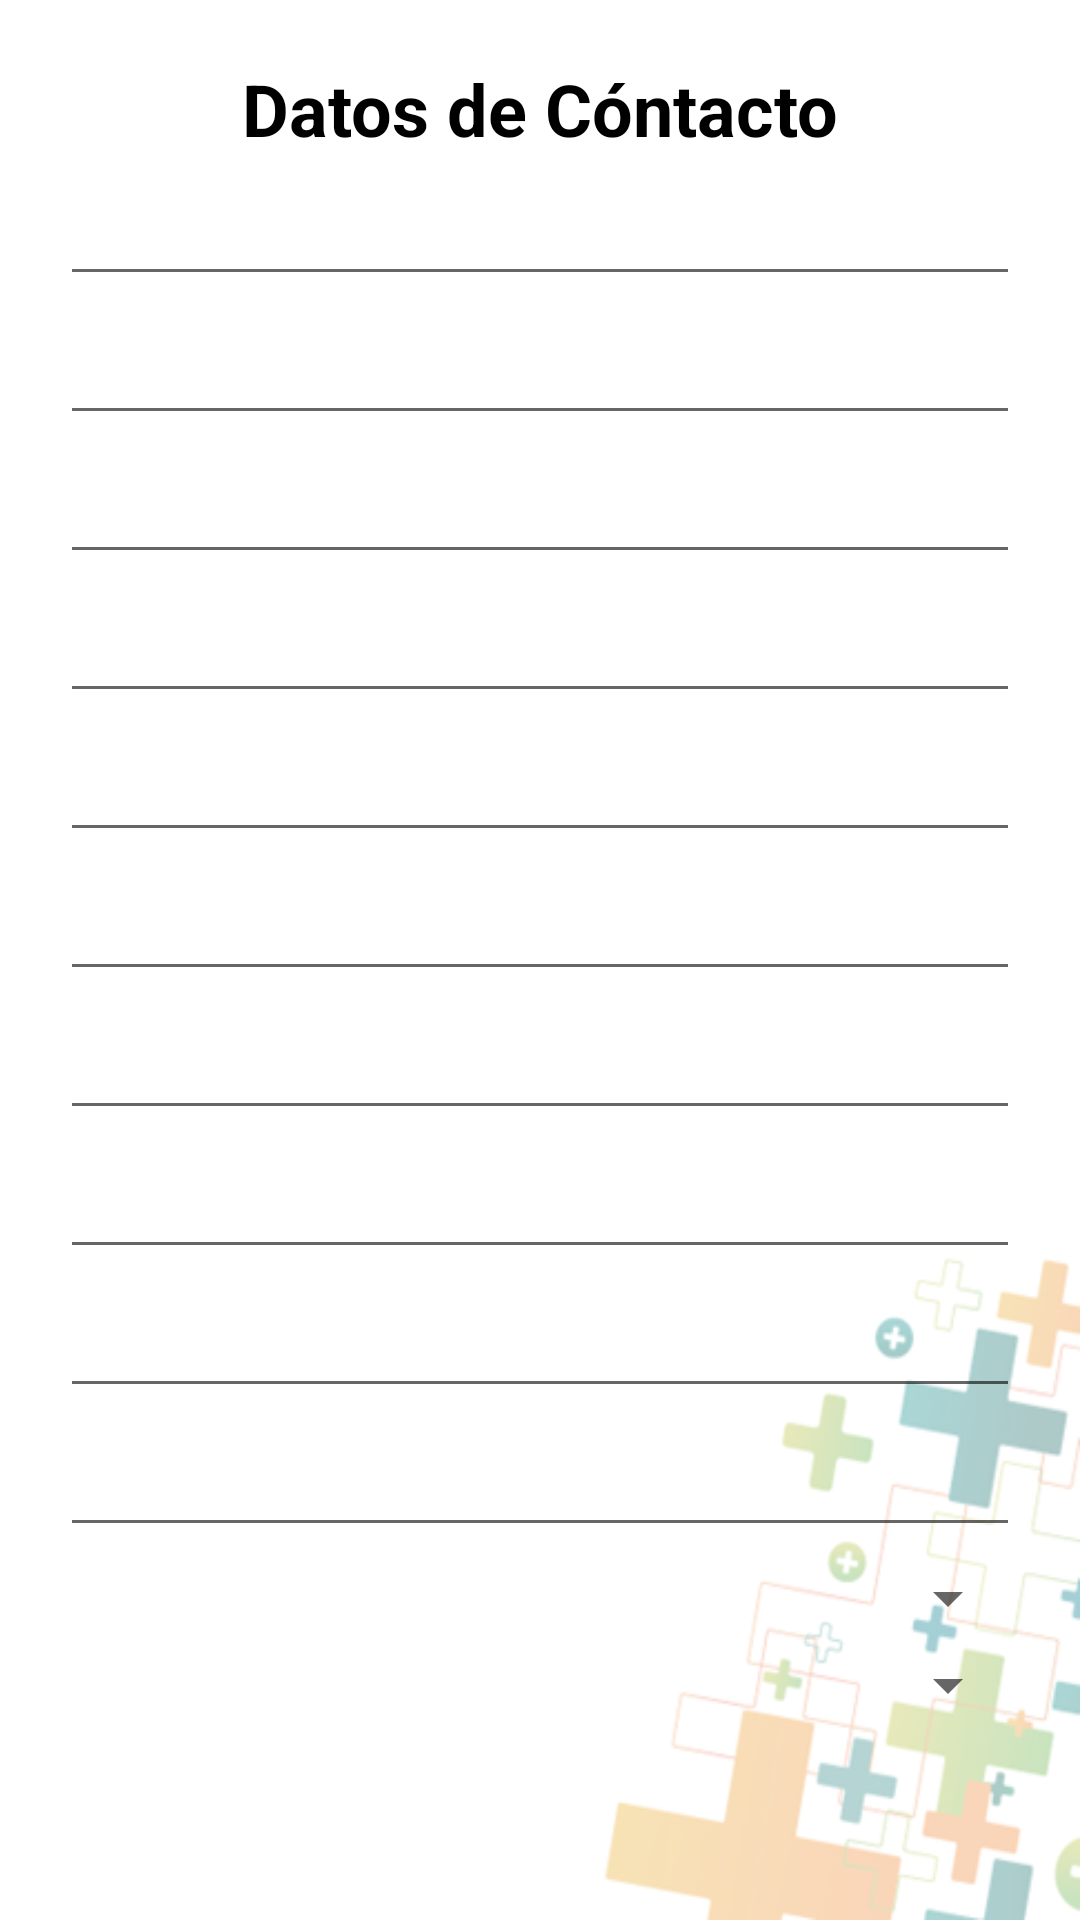

Produce the Android XML layout that renders to this screen, including the resource entries it uses.
<!-- AndroidManifest.xml: application theme AppTheme -->
<!-- res/layout/fragment_confi__contacto.xml -->
<LinearLayout xmlns:android="http://schemas.android.com/apk/res/android"
    xmlns:tools="http://schemas.android.com/tools"
    android:layout_width="match_parent"
    android:layout_height="match_parent"
    android:background="@drawable/mases"
    android:orientation="vertical"
    android:padding="20dp">

    <TextView
        android:id="@+id/textTituloDatosContacto_Confi"
        android:layout_width="match_parent"
        android:layout_height="wrap_content"
        android:text="@string/tituloDatosContacto"
        android:gravity="center"
        android:textSize="24sp"
        android:textColor="@color/black"
        android:textStyle="bold"/>

    <ScrollView
        android:layout_width="match_parent"
        android:layout_height="match_parent">

        <LinearLayout
            android:layout_width="match_parent"
            android:layout_height="wrap_content"
            android:orientation="vertical">

            <EditText
                android:id="@+id/editTelefono_DatosContacto_Confi"
                android:layout_width="match_parent"
                android:layout_height="wrap_content"
                android:inputType="number"
                android:textColor="@color/black"
                android:layout_marginTop="5dp"/>

            <EditText
                android:id="@+id/editCelular_DatosContacto_Confi"
                android:layout_width="match_parent"
                android:layout_height="wrap_content"
                android:inputType="number"
                android:textColor="@color/black"
                android:layout_marginTop="5dp" />

            <EditText
                android:id="@+id/editContactoFamiliar_DatosContacto_Confi"
                android:layout_width="match_parent"
                android:layout_height="wrap_content"
                android:inputType="textPersonName"
                android:textColor="@color/black"
                android:layout_marginTop="5dp" />

            <EditText
                android:id="@+id/editNumeroContacFam_DatosContacto_Confi"
                android:layout_width="match_parent"
                android:layout_height="wrap_content"
                android:inputType="number"
                android:textColor="@color/black"
                android:layout_marginTop="5dp"/>

            <EditText
                android:id="@+id/editContactoPersonal_DatosContacto_Confi"
                android:layout_width="match_parent"
                android:layout_height="wrap_content"
                android:textColor="@color/black"
                android:layout_marginTop="5dp"/>

            <EditText
                android:id="@+id/editNumeroContacPer_DatosContacto_Confi"
                android:layout_width="match_parent"
                android:layout_height="wrap_content"
                android:inputType="number"
                android:textColor="@color/black"
                android:layout_marginTop="5dp"/>

            <EditText
                android:id="@+id/editEmailPrincipal_DatosContacto_Confi"
                android:layout_width="match_parent"
                android:layout_height="wrap_content"
                android:inputType="textEmailAddress"
                android:textColor="@color/black"
                android:layout_marginTop="5dp"/>

            <EditText
                android:id="@+id/editEmailAlterno_DatosContacto_Confi"
                android:layout_width="match_parent"
                android:layout_height="wrap_content"
                android:inputType="textEmailAddress"
                android:textColor="@color/black"
                android:layout_marginTop="5dp"/>

            <EditText
                android:id="@+id/editDirrecion_DatosContacto_Confi"
                android:layout_width="match_parent"
                android:layout_height="wrap_content"
                android:inputType="text"
                android:textColor="@color/black"
                android:layout_marginTop="5dp"/>

            <EditText
                android:id="@+id/editBarrio_DatosContacto_Confi"
                android:layout_width="match_parent"
                android:layout_height="wrap_content"
                android:inputType="text"
                android:textColor="@color/black"
                android:layout_marginTop="5dp"/>

            <Spinner
                android:id="@+id/spinnerDepartamento_DatosContacto_Confi"
                android:layout_width="match_parent"
                android:layout_height="wrap_content"
                android:layout_marginTop="5dp">
            </Spinner>

            <Spinner
                android:id="@+id/spinnerCiudad_DatosContacto_Confi"
                android:layout_width="match_parent"
                android:layout_height="wrap_content"
                android:layout_marginTop="5dp">
            </Spinner>


        </LinearLayout>

    </ScrollView>

</LinearLayout>
<!-- resources referenced by this layout -->
<resources>
  <color name="black">#000000</color>
  <!-- drawable mases: png bitmap (drawable, 52237 bytes) -->
  <string name="tituloDatosContacto">Datos de Cóntacto</string>
  <style name="AppTheme" parent="Theme.AppCompat.Light.DarkActionBar">
          <item name="colorPrimary">@color/blue</item>
          <item name="colorAccent">@color/blueFondo</item>
  
      </style>
  <color name="blue">#238276</color>
  <color name="blueFondo">#ff45825b</color>
</resources>
